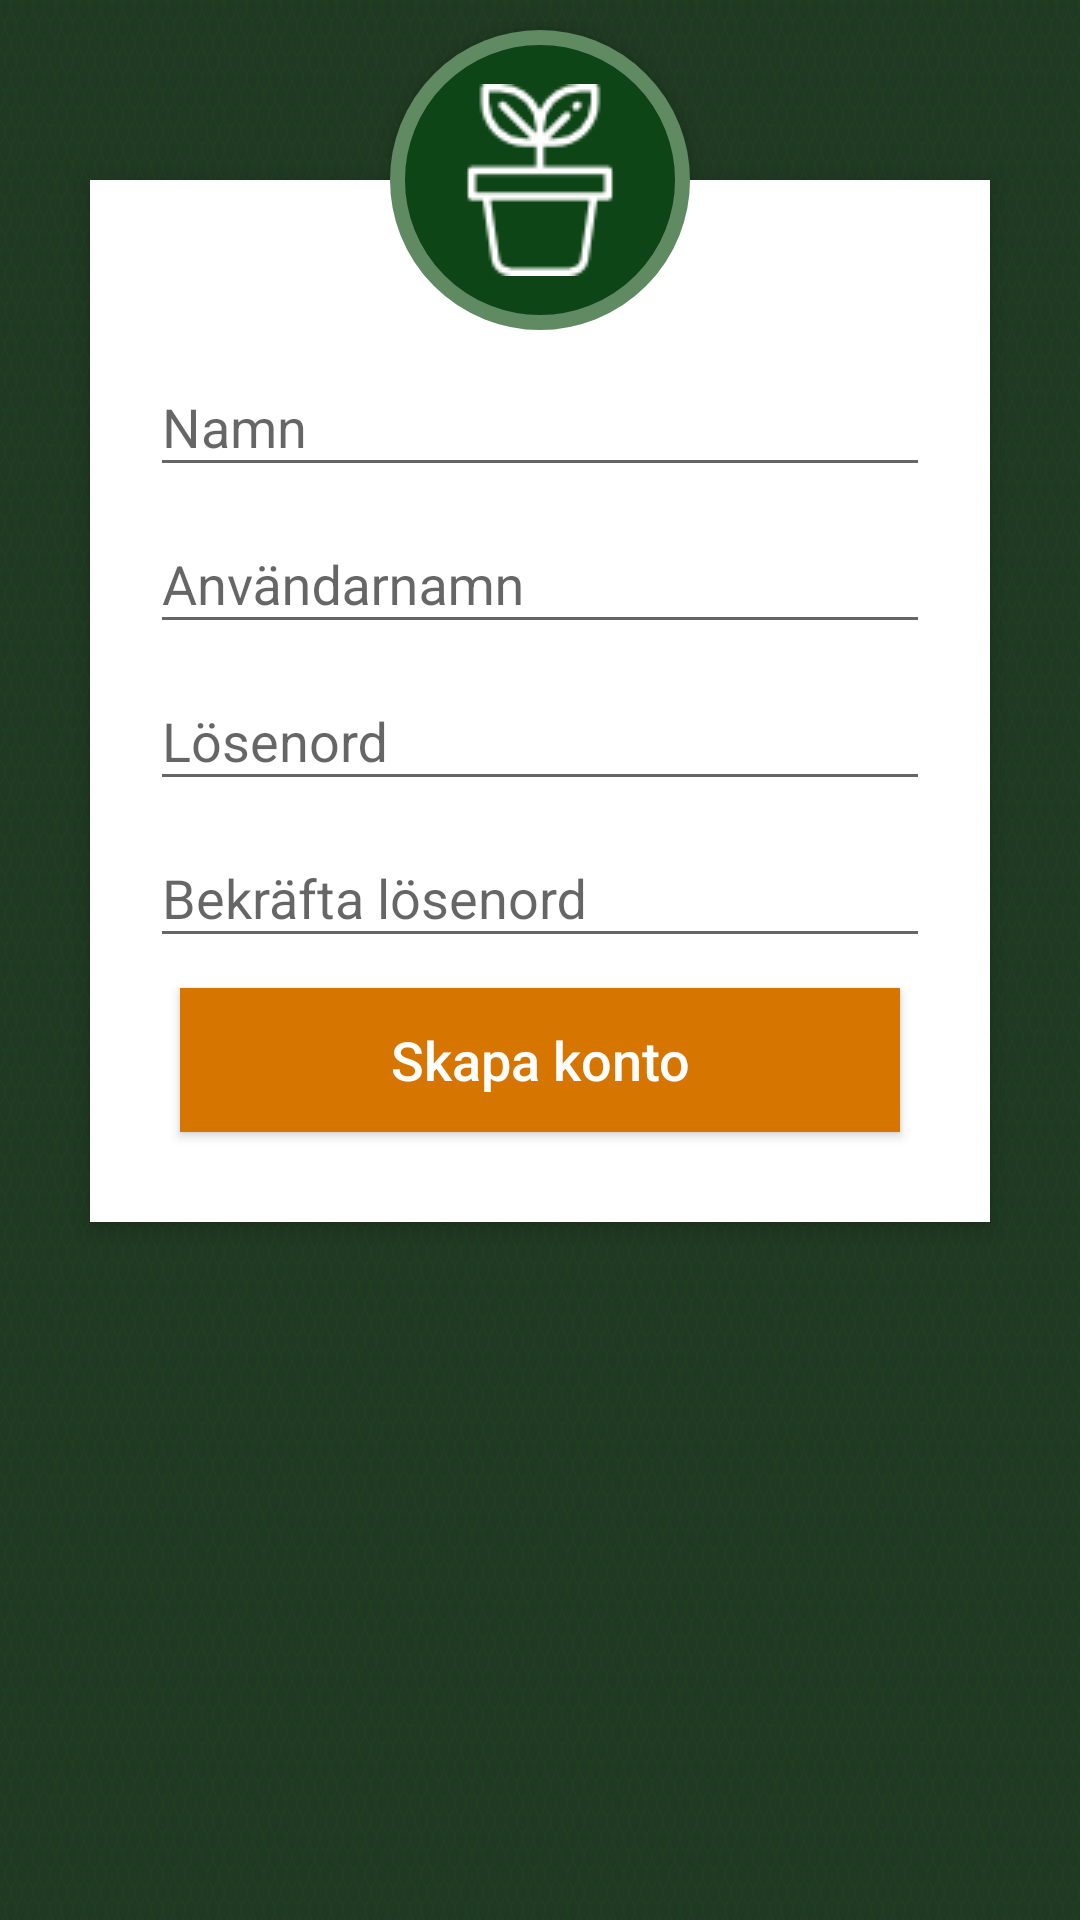

Write the Android layout XML for this screen, with the resource values it uses.
<!-- AndroidManifest.xml: application theme AppTheme -->
<!-- res/layout/activity_register.xml -->
<?xml version="1.0" encoding="utf-8"?>
<RelativeLayout xmlns:android="http://schemas.android.com/apk/res/android"
    android:layout_width="match_parent"
    android:layout_height="match_parent"
    android:background="@drawable/greenbackground"
    android:orientation="vertical"

    android:scrollbarAlwaysDrawVerticalTrack="true">




    <RelativeLayout
        android:layout_width="fill_parent"
        android:layout_height="wrap_content"
        android:layout_below="@+id/login_title"
        android:layout_marginLeft="30dp"
        android:layout_marginRight="30dp"
        android:layout_marginTop="60dp"
        android:background="#fff"
        android:elevation="4dp"
        android:orientation="vertical"
        android:padding="20dp">
        <ScrollView
            android:id="@+id/login_form"
            android:layout_width="match_parent"
            android:layout_height="wrap_content">

            <LinearLayout
                android:layout_width="fill_parent"
                android:layout_height="wrap_content"
                android:orientation="vertical"
                android:paddingTop="30dp">

                <android.support.design.widget.TextInputLayout
                    android:layout_width="match_parent"
                    android:layout_height="wrap_content">
                    <EditText
                        android:id="@+id/etName"
                        android:layout_width="fill_parent"
                        android:layout_height="wrap_content"
                        android:drawableTint="@color/colorLightGreen"
                        android:singleLine="true"
                        android:hint="@string/name"
                        android:inputType="textEmailAddress" />
                </android.support.design.widget.TextInputLayout>

                <android.support.design.widget.TextInputLayout
                    android:layout_width="match_parent"
                    android:layout_height="wrap_content">

                    <EditText
                        android:id="@+id/etUsername"
                        android:layout_width="fill_parent"
                        android:layout_height="wrap_content"
                        android:drawableTint="@color/colorLightGreen"
                        android:singleLine="true"
                        android:hint="@string/username"
                        android:inputType="textEmailAddress" />


                </android.support.design.widget.TextInputLayout>

                <android.support.design.widget.TextInputLayout
                    android:layout_width="match_parent"
                    android:layout_height="wrap_content">

                    <EditText
                        android:id="@+id/etPassword"
                        android:layout_width="fill_parent"
                        android:layout_height="wrap_content"
                        android:layout_marginTop="16dp"
                        android:singleLine="true"
                        android:drawableTint="@color/colorLightGreen"
                        android:hint="@string/password"
                        android:inputType="textPassword" />
                </android.support.design.widget.TextInputLayout>

                <android.support.design.widget.TextInputLayout
                    android:layout_width="match_parent"
                    android:layout_height="wrap_content">

                    <EditText
                        android:id="@+id/etPasswordVerify"
                        android:layout_width="fill_parent"
                        android:layout_height="wrap_content"
                        android:layout_marginTop="16dp"
                        android:singleLine="true"
                        android:drawableTint="@color/colorLightGreen"
                        android:hint="@string/verifyPassword"
                        android:inputType="textPassword" />
                </android.support.design.widget.TextInputLayout>


                <Button
                    android:id="@+id/bRegister"
                    android:layout_width="fill_parent"
                    android:layout_height="wrap_content"
                    android:layout_margin="10dp"
                    android:background="#d67601"
                    android:text="@string/register"
                    android:textAllCaps="false"
                    android:textColor="@color/colotText"
                    android:textSize="18sp" />


            </LinearLayout>
        </ScrollView>

    </RelativeLayout>

    <ImageButton
        android:id="@+id/logga"
        android:layout_width="100dp"
        android:layout_height="100dp"
        android:layout_below="@+id/login_title"
        android:layout_centerHorizontal="true"
        android:layout_marginTop="10dp"
        android:background="@drawable/user_profile_image_background"
        android:elevation="4dp"
        android:src="@drawable/plantlogin" />
</RelativeLayout>
<!-- resources referenced by this layout -->
<resources>
  <color name="colorLightGreen">#5f8a62</color>
  <color name="colotText">#FFFFFFFF</color>
  <!-- drawable greenbackground: png bitmap (drawable-v24, 112922 bytes) -->
  <!-- drawable plantlogin: png bitmap (drawable-v24, 1442 bytes) -->
  <!-- drawable user_profile_image_background (drawable) -->
  <?xml version="1.0" encoding="utf-8"?>
  <shape xmlns:android="http://schemas.android.com/apk/res/android"
      android:shape="rectangle">
      <corners android:radius="1000dp" />
      <solid android:color="#FF0D4516" />
      <stroke
          android:width="5dip"
          android:color="@color/colorLightGreen" />
      <padding
          android:bottom="4dp"
          android:left="4dp"
          android:right="4dp"
          android:top="4dp" />
  </shape>
  <string name="name">Namn</string>
  <string name="password">Lösenord</string>
  <string name="register">Skapa konto</string>
  <string name="username">Användarnamn</string>
  <string name="verifyPassword">Bekräfta lösenord</string>
  <style name="AppTheme" parent="Theme.AppCompat.Light.DarkActionBar">
          
          <item name="colorPrimary">@color/colorPrimary</item>
          <item name="colorPrimaryDark">@color/colorPrimaryDark</item>
          <item name="colorAccent">@color/colorAccent</item>
      </style>
  <color name="colorPrimary">#505155</color>
  <color name="colorPrimaryDark">#a0a1a6</color>
  <color name="colorAccent">#757575</color>
</resources>
